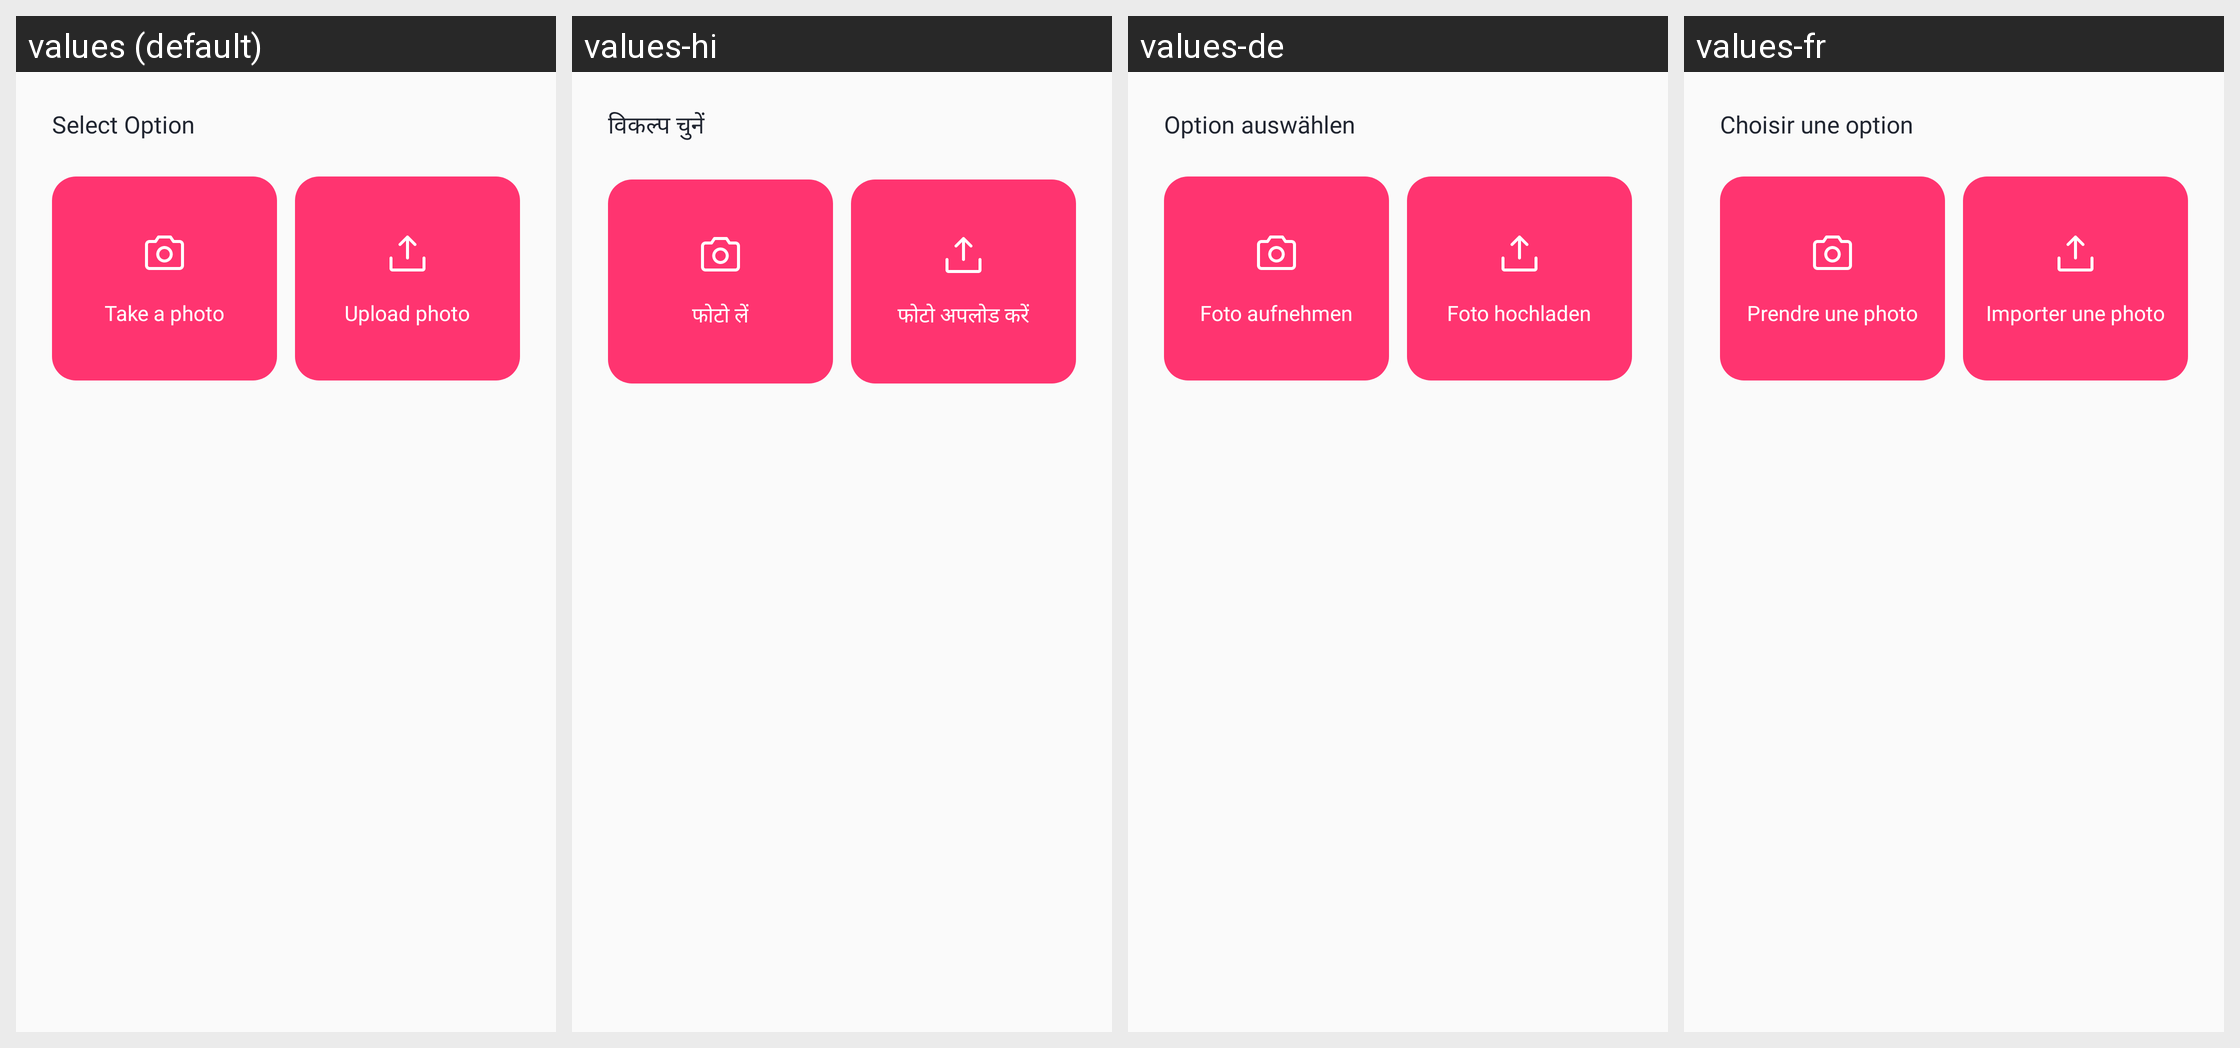

Locale-by-locale string values for the Android screen shown in this grid:
Android screen res/layout/dialog_photo_options.xml rendered under 4 locales, left to right: values (default), values-hi, values-de, values-fr. Device: Nexus 5 (rendered at 1080×1920; each locale shown at half size, 540×960, under a caption strip naming it); theme Theme.Lovetest.
Other locales in the repository, not shown: values-es, values-in, values-pt.
Strings drawn on this screen, with the default value and each locale's value (text and hints the layout hard-codes, and strings that could not be matched under every locale, appear in the picture but are not listed):

profile_select_option
  values: Select Option
  values-hi: विकल्प चुनें
  values-de: Option auswählen
  values-fr: Choisir une option

profile_take_photo
  values: Take a photo
  values-hi: फोटो लें
  values-de: Foto aufnehmen
  values-fr: Prendre une photo

profile_upload_photo
  values: Upload photo
  values-hi: फोटो अपलोड करें
  values-de: Foto hochladen
  values-fr: Importer une photo
